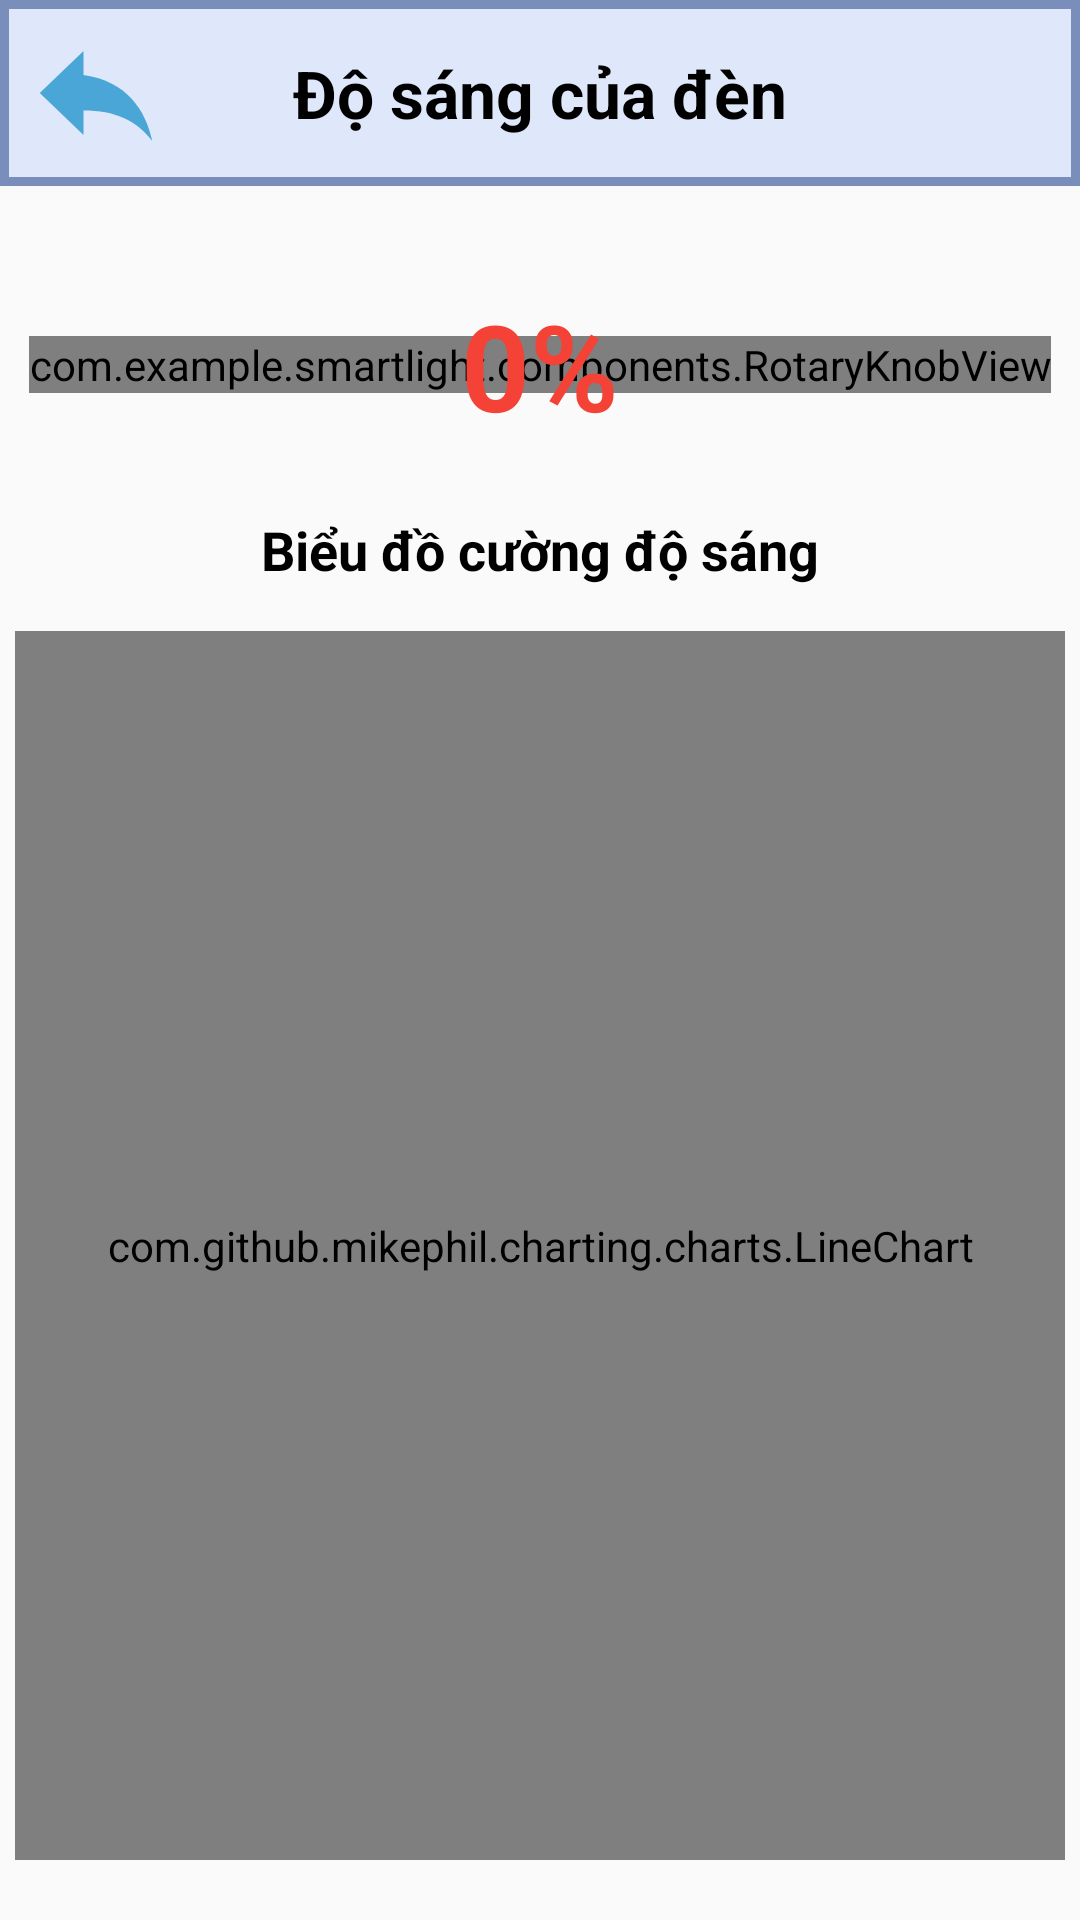

This screen was rendered from an Android layout file. Write that file and the resources it references.
<!-- AndroidManifest.xml: application theme Theme.AppCompat.DayNight.NoActionBar -->
<!-- res/layout/fragment_light.xml -->
<?xml version="1.0" encoding="utf-8"?>
<androidx.constraintlayout.widget.ConstraintLayout xmlns:android="http://schemas.android.com/apk/res/android"
    android:layout_width="match_parent"
    android:layout_height="match_parent"
    xmlns:app="http://schemas.android.com/apk/res-auto">

    <androidx.constraintlayout.widget.ConstraintLayout
        android:id="@+id/layout_light_header"
        android:layout_width="match_parent"
        android:layout_height="wrap_content"
        app:layout_constraintLeft_toLeftOf="parent"
        app:layout_constraintTop_toTopOf="parent"
        app:layout_constraintRight_toRightOf="parent"
        app:layout_constraintBottom_toTopOf="@id/knob_light"
        android:background="@drawable/custom_header">

        <Button
            android:id="@+id/btn_back"
            android:layout_width="50dp"
            android:layout_height="match_parent"
            app:layout_constraintLeft_toLeftOf="parent"
            app:layout_constraintTop_toTopOf="parent"
            android:layout_marginLeft="0dp"
            android:background="@drawable/ic_baseline_back_24"/>

        <TextView
            android:layout_width="wrap_content"
            android:layout_height="wrap_content"
            app:layout_constraintLeft_toLeftOf="parent"
            app:layout_constraintTop_toTopOf="parent"
            app:layout_constraintRight_toRightOf="parent"
            app:layout_constraintBottom_toBottomOf="parent"
            android:textStyle="bold"
            android:textSize="22sp"
            android:textColor="@color/black"
            android:text="Độ sáng của đèn"/>

    </androidx.constraintlayout.widget.ConstraintLayout>

    <com.example.smartlight.components.RotaryKnobView
        android:id="@+id/knob_light"
        android:layout_width="wrap_content"
        android:layout_height="wrap_content"
        app:layout_constraintLeft_toLeftOf="parent"
        app:layout_constraintTop_toBottomOf="@id/layout_light_header"
        app:layout_constraintRight_toRightOf="parent"
        app:layout_constraintBottom_toTopOf="@id/tv_light_graph"
        android:layout_marginLeft="20dp"
        android:layout_marginTop="50dp"
        android:layout_marginRight="20dp"
        app:knobDrawable="@drawable/ic_rotary_knob"
        app:initialValue="0"
        app:maxValue="100"
        app:minValue="0" />

    <TextView
        android:id="@+id/tv_light"
        android:layout_width="wrap_content"
        android:layout_height="wrap_content"
        app:layout_constraintLeft_toLeftOf="@id/knob_light"
        app:layout_constraintTop_toTopOf="@id/knob_light"
        app:layout_constraintRight_toRightOf="@id/knob_light"
        app:layout_constraintBottom_toBottomOf="@id/knob_light"
        android:layout_marginLeft="0dp"
        android:layout_marginTop="0dp"
        android:layout_marginRight="0dp"
        android:layout_marginBottom="0dp"
        android:textAlignment="center"
        android:textColor="#F44336"
        android:textSize="40sp"
        android:textStyle="bold"
        android:text="0%"/>

    <TextView
        android:id="@+id/tv_light_graph"
        android:layout_width="wrap_content"
        android:layout_height="wrap_content"
        app:layout_constraintLeft_toLeftOf="parent"
        app:layout_constraintTop_toBottomOf="@id/knob_light"
        app:layout_constraintRight_toRightOf="parent"
        app:layout_constraintBottom_toTopOf="@id/graph_light"
        android:layout_marginLeft="0dp"
        android:layout_marginTop="40dp"
        android:layout_marginRight="0dp"
        android:textSize="18sp"
        android:textStyle="bold"
        android:textColor="@color/black"
        android:text="Biểu đồ cường độ sáng"/>

    <com.github.mikephil.charting.charts.LineChart
        android:id="@+id/graph_light"
        android:layout_width="match_parent"
        android:layout_height="0dp"
        app:layout_constraintLeft_toLeftOf="parent"
        app:layout_constraintTop_toBottomOf="@id/tv_light_graph"
        app:layout_constraintRight_toRightOf="parent"
        app:layout_constraintBottom_toBottomOf="parent"
        android:layout_marginLeft="5dp"
        android:layout_marginTop="15dp"
        android:layout_marginRight="5dp"
        android:layout_marginBottom="20dp"
        android:background="#FFFFFF"/>

</androidx.constraintlayout.widget.ConstraintLayout>
<!-- resources referenced by this layout -->
<resources>
  <!-- drawable custom_header (drawable) -->
  <?xml version="1.0" encoding="utf-8"?>
  <shape xmlns:android="http://schemas.android.com/apk/res/android" android:shape="rectangle">
      <solid android:color="#dfe8fa"/>
      <padding android:left="7dp"
          android:top="7dp"
          android:right="7dp"
          android:bottom="7dp" />
      <stroke
          android:width="3dip"
          android:color="#798ebb" />
  </shape>
  <!-- drawable ic_baseline_back_24 (drawable) -->
  <vector android:autoMirrored="true" android:height="24dp"
      android:tint="#49A6D7" android:viewportHeight="24"
      android:viewportWidth="24" android:width="24dp" xmlns:android="http://schemas.android.com/apk/res/android">
      <path android:fillColor="@android:color/white" android:pathData="M10,9V5l-7,7 7,7v-4.1c5,0 8.5,1.6 11,5.1 -1,-5 -4,-10 -11,-11z"/>
  </vector>
  <!-- drawable ic_rotary_knob (drawable) -->
  <vector android:height="150dp" android:width="150dp"
      android:viewportHeight="786" android:viewportWidth="786"
      xmlns:aapt="http://schemas.android.com/aapt" xmlns:android="http://schemas.android.com/apk/res/android">
      <path android:pathData="M779.45,393.82A387.1,387.1 0,0 1,392.35 780.92A387.1,387.1 0,0 1,5.25 393.82A387.1,387.1 0,0 1,392.35 6.72A387.1,387.1 0,0 1,779.45 393.82Z">
          <aapt:attr name="android:fillColor">
              <gradient android:endX="666.02" android:endY="667.52"
                  android:startX="118.58" android:startY="120.08" android:type="linear">
                  <item android:color="#FFFFFFFF" android:offset="0"/>
                  <item android:color="#FFD6E3F0" android:offset="0.25"/>
                  <item android:color="#FF5E93C4" android:offset="1"/>
              </gradient>
          </aapt:attr>
      </path>
      <path android:pathData="M742.95,393.82A350.6,350.6 0,0 1,392.35 744.42A350.6,350.6 0,0 1,41.75 393.82A350.6,350.6 0,0 1,392.35 43.22A350.6,350.6 0,0 1,742.95 393.82Z">
          <aapt:attr name="android:fillColor">
              <gradient android:endX="640.24" android:endY="641.73"
                  android:startX="144.37" android:startY="145.86" android:type="linear">
                  <item android:color="#FFFFFFFF" android:offset="0"/>
                  <item android:color="#FF95CDF5" android:offset="1"/>
              </gradient>
          </aapt:attr>
      </path>
      <path android:fillColor="#FB1833" android:pathData="M380,100 A20,20 0 1,1 390,100 Z"/>
  </vector>
  <!-- not gathered from this repository: default colours our renderer supplied (Android Studio template values) -->
  <color name="black">#FF000000</color>
</resources>
